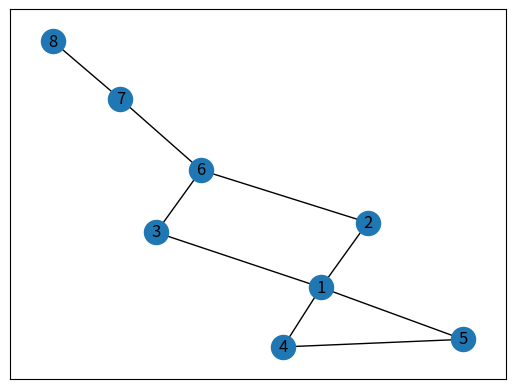

Here is the Python script that generated this plot:
import matplotlib.pyplot as plt
import networkx as nx


def visualize_graph(G):
    """Drawing graph"""

    nx.draw_networkx(G)
    plt.show()


def coloring(node, color):
    """Coloring each edge"""

    for neighbor in G.neighbors(node):
       color_of_neighbor = colors_of_nodes.get(neighbor, None)
       if color_of_neighbor == color:
          return False
    return True

def get_color_for_node(node):
    """Adding color to each node"""

    for color in colors:
       if coloring(node, color):
          return color

def main():
    """Printing result and visualizing graph"""
    
    for node in G.nodes():
        colors_of_nodes[node] = get_color_for_node(node)
    print(colors_of_nodes)
    visualize_graph(G)

G = nx.Graph()

colors = ['Red', 'Blue', 'Green', 'Yellow']

G.add_nodes_from([1, 2, 3, 4, 5, 6, 7, 8])
G.add_edges_from([(1, 5), (1, 3), (1, 2), (1, 4), (4, 5), (3, 6), (6, 2), (6, 7), (7, 8)])
colors_of_nodes={}

main()
